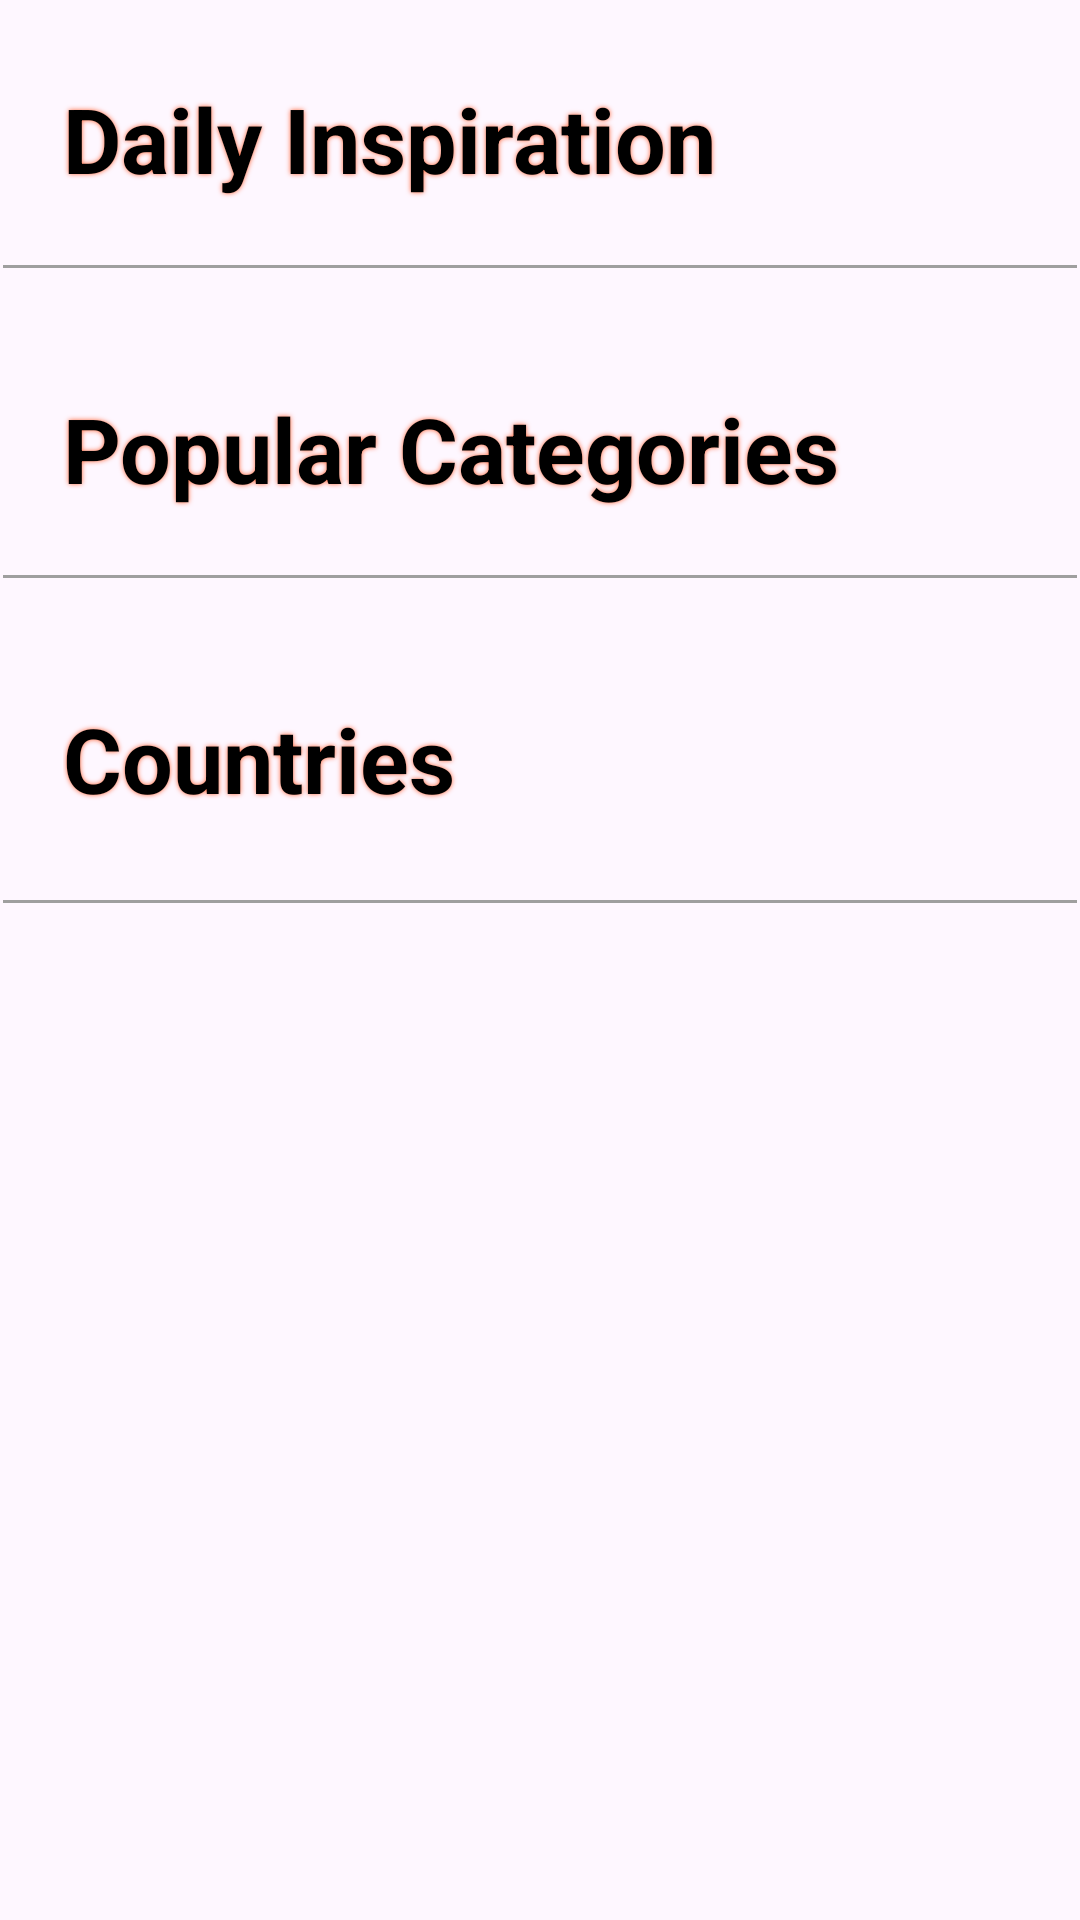

Android layout source for this screen:
<!-- AndroidManifest.xml: application theme Theme.FoodPlanner -->
<!-- res/layout/fragment_home.xml -->
<?xml version="1.0" encoding="utf-8"?>
<androidx.constraintlayout.widget.ConstraintLayout xmlns:android="http://schemas.android.com/apk/res/android"
    xmlns:app="http://schemas.android.com/apk/res-auto"
    xmlns:tools="http://schemas.android.com/tools"
    android:layout_width="match_parent"
    android:layout_height="match_parent"
    tools:context=".Controller.HomePageFragment">

    <ScrollView
        android:layout_width="match_parent"
        android:layout_height="match_parent"
        android:layout_margin="1dp"
        app:layout_constraintBottom_toBottomOf="parent"
        app:layout_constraintEnd_toEndOf="parent"
        app:layout_constraintStart_toStartOf="parent"
        app:layout_constraintTop_toTopOf="parent">

        <LinearLayout
            android:layout_width="match_parent"
            android:layout_height="match_parent"
            android:orientation="vertical" >

            <TextView
                android:layout_width="match_parent"
                android:layout_height="wrap_content"
                android:text="@string/random"
                android:textColor="@color/black"
                android:shadowColor="@color/Orange"
                android:shadowRadius="4"
                android:textSize="30sp"
                android:textStyle="bold"
                android:layout_marginStart="20dp"
                android:layout_marginTop="25dp"
                android:layout_marginBottom="10dp"/>

            <androidx.recyclerview.widget.RecyclerView
                android:id="@+id/mealRecycleView"
                android:layout_width="match_parent"
                android:layout_height="wrap_content"
                android:layout_margin ="1dp"/>

            <View
                android:layout_width="match_parent"
                android:layout_height="1dp"
                android:layout_marginTop="10dp"
                android:background="@color/gray"/>

            <TextView
                android:layout_width="match_parent"
                android:layout_height="wrap_content"
                android:text="@string/category"
                android:textColor="@color/black"
                android:shadowColor="@color/Orange"
                android:shadowRadius="4"
                android:textSize="30sp"
                android:textStyle="bold"
                android:layout_marginStart="20dp"
                android:layout_marginTop="40dp"
                android:layout_marginBottom="10dp"/>

            <androidx.recyclerview.widget.RecyclerView
                android:id="@+id/categoryRecycleView"
                android:layout_width="match_parent"
                android:layout_height="wrap_content"
                android:layout_margin ="1dp"/>

            <View
                android:layout_width="match_parent"
                android:layout_height="1dp"
                android:layout_marginTop="10dp"
                android:background="@color/gray"/>

            <TextView
                android:layout_width="match_parent"
                android:layout_height="wrap_content"
                android:text="@string/area"
                android:textColor="@color/black"
                android:shadowColor="@color/Orange"
                android:shadowRadius="4"
                android:textSize="30sp"
                android:textStyle="bold"
                android:layout_marginStart="20dp"
                android:layout_marginTop="40dp"
                android:layout_marginBottom="15dp"/>

            <androidx.recyclerview.widget.RecyclerView
                android:id="@+id/areaRecycleView"
                android:layout_width="match_parent"
                android:layout_height="wrap_content"
                android:layout_margin ="1dp"/>

            <View
                android:layout_width="match_parent"
                android:layout_height="1dp"
                android:layout_marginTop="10dp"
                android:background="@color/gray"/>

        </LinearLayout>
    </ScrollView>
</androidx.constraintlayout.widget.ConstraintLayout>
<!-- resources referenced by this layout -->
<resources>
  <color name="Orange">#FF693C</color>
  <color name="black">#FF000000</color>
  <color name="gray">#9F9F9F</color>
  <string name="area">Countries</string>
  
      //button
  <string name="category">Popular Categories</string>
  <string name="random">Daily Inspiration</string>
  <style name="Theme.FoodPlanner" parent="Base.Theme.FoodPlanner" />
  <style name="Base.Theme.FoodPlanner" parent="Theme.Material3.DayNight">
          
          
      </style>
</resources>
